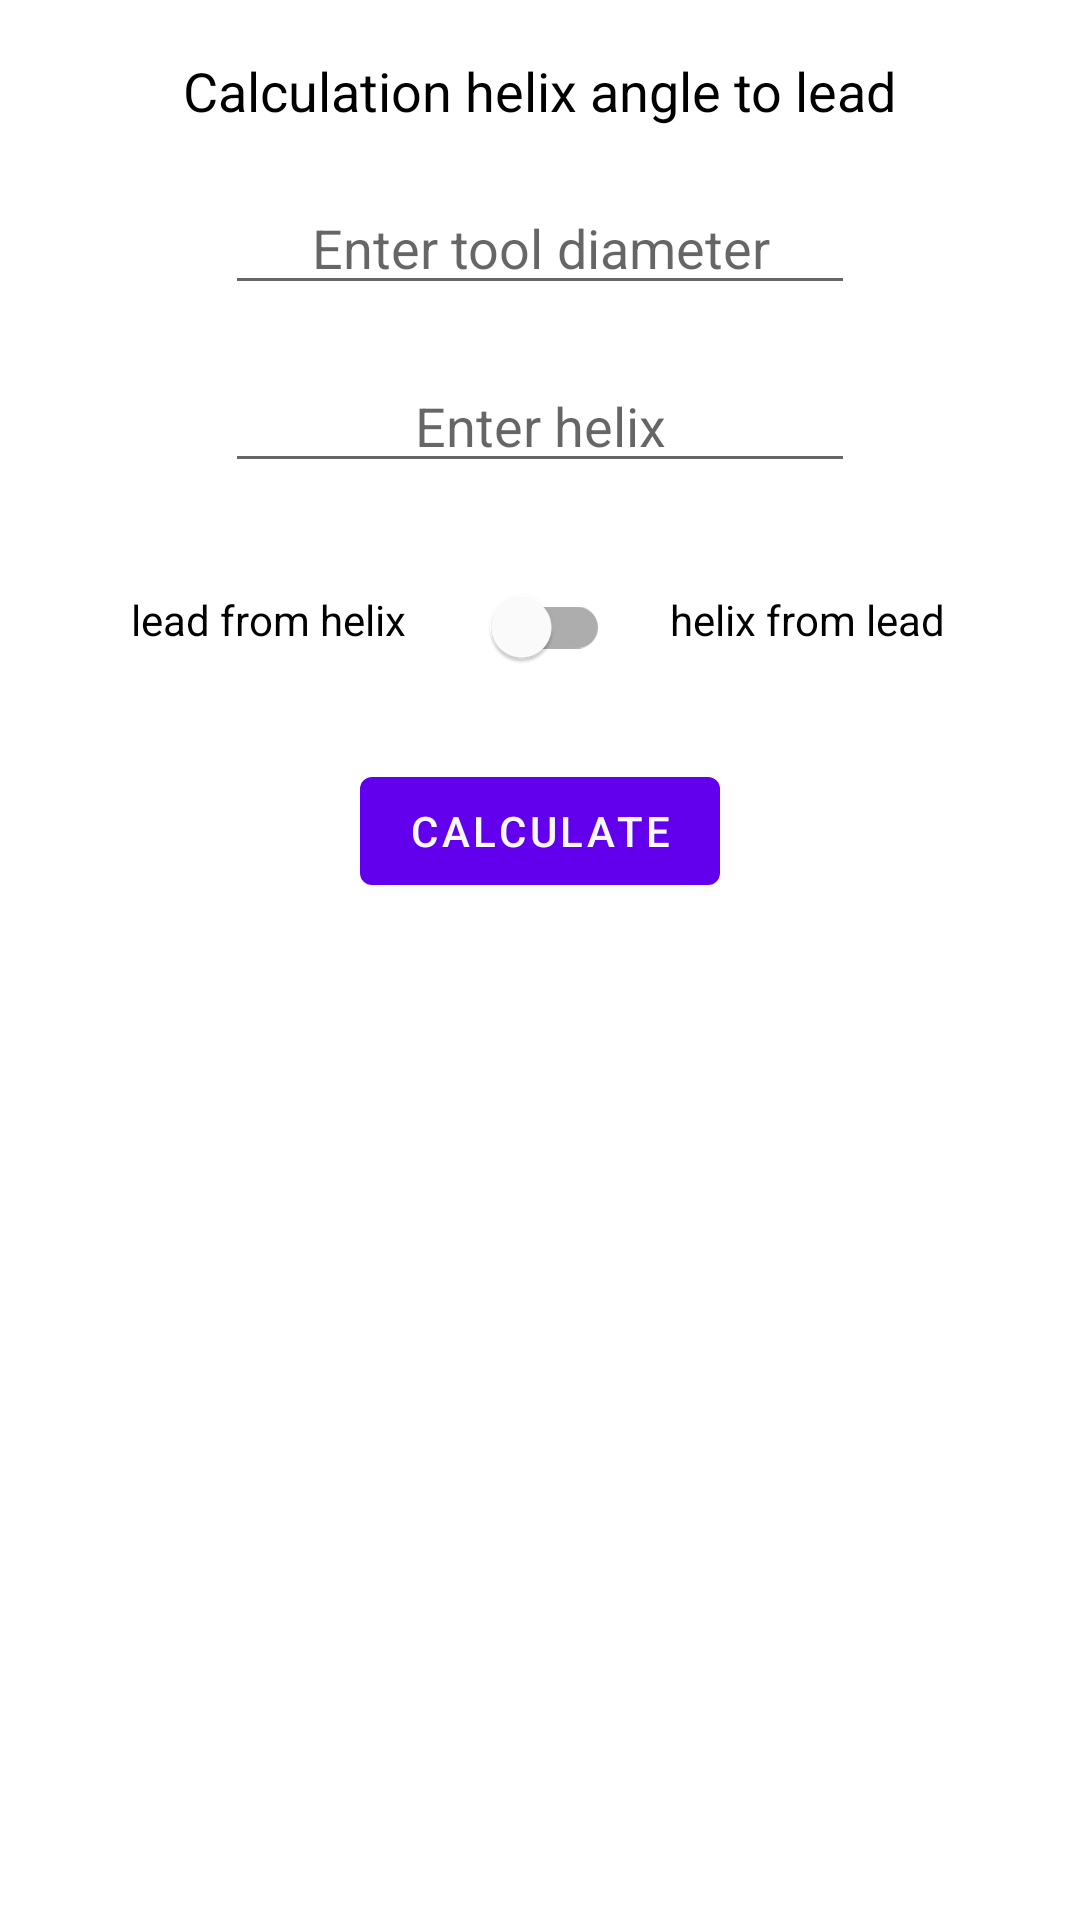

Android layout source for this screen:
<!-- AndroidManifest.xml: application theme Theme.EndMillCalculator -->
<!-- res/layout/helix_fragment.xml -->
<?xml version="1.0" encoding="utf-8"?>
<androidx.constraintlayout.widget.ConstraintLayout xmlns:android="http://schemas.android.com/apk/res/android"
    xmlns:app="http://schemas.android.com/apk/res-auto"
    xmlns:tools="http://schemas.android.com/tools"
    android:id="@+id/helixFragment_body"
    android:layout_width="match_parent"
    android:layout_height="match_parent">

    <TextView
        android:id="@+id/helix_title"
        android:layout_width="wrap_content"
        android:layout_height="wrap_content"
        android:text="@string/helix_title_text"
        app:layout_constraintEnd_toEndOf="parent"
        app:layout_constraintStart_toStartOf="parent"
        app:layout_constraintTop_toTopOf="parent"
        style="@style/page_title" />

    <EditText
        android:id="@+id/helix_diameter_input"
        android:layout_width="wrap_content"
        android:layout_height="wrap_content"
        android:layout_marginTop="@dimen/top_margin"
        android:autofillHints=""
        android:ems="10"
        android:gravity="center"
        android:hint="@string/diameter_input_hint"
        android:inputType="numberDecimal"
        app:layout_constraintEnd_toEndOf="parent"
        app:layout_constraintStart_toStartOf="parent"
        app:layout_constraintTop_toBottomOf="@id/helix_title" />

    <EditText
        android:id="@+id/helix_input"
        android:layout_width="wrap_content"
        android:layout_height="wrap_content"
        android:layout_marginTop="@dimen/top_margin"
        android:autofillHints=""
        android:ems="10"
        android:gravity="center"
        android:hint="@string/helix_input_hint"
        android:inputType="numberDecimal"
        app:layout_constraintEnd_toEndOf="parent"
        app:layout_constraintStart_toStartOf="parent"
        app:layout_constraintTop_toBottomOf="@id/helix_diameter_input" />

    <androidx.constraintlayout.widget.Barrier
        android:id="@+id/barrier"
        android:layout_width="wrap_content"
        android:layout_height="wrap_content"
        app:barrierDirection="bottom"
        app:constraint_referenced_ids="helix_input" />

    <TextView
        android:id="@+id/to_lead_label"
        android:layout_width="wrap_content"
        android:layout_height="wrap_content"
        android:layout_marginTop="24dp"
        android:layout_marginEnd="8dp"
        android:padding="12dp"
        android:text="@string/to_lead_from_helix"
        android:textColor="@color/black"
        app:layout_constraintEnd_toStartOf="@id/helix_to_lead_switch"
        app:layout_constraintTop_toBottomOf="@id/barrier" />

    <com.google.android.material.switchmaterial.SwitchMaterial
        android:id="@+id/helix_to_lead_switch"
        android:layout_width="wrap_content"
        android:layout_height="wrap_content"
        android:layout_marginTop="24dp"
        app:layout_constraintEnd_toEndOf="parent"
        app:layout_constraintHorizontal_bias="0.498"
        app:layout_constraintStart_toStartOf="parent"
        app:layout_constraintTop_toBottomOf="@id/barrier" />

    <com.google.android.material.textview.MaterialTextView
        android:id="@+id/to_helix_label"
        android:layout_width="wrap_content"
        android:layout_height="wrap_content"
        android:layout_marginStart="8dp"
        android:layout_marginTop="24dp"
        android:padding="12dp"
        android:text="@string/to_helix_from_lead"
        android:textColor="@color/black"
        app:layout_constraintStart_toEndOf="@id/helix_to_lead_switch"
        app:layout_constraintTop_toBottomOf="@id/barrier" />
    <com.google.android.material.button.MaterialButton
        android:layout_width="wrap_content"
        android:layout_height="wrap_content"
        android:id="@+id/calculate_button"
        android:text="@string/helix_calc_text"
        app:layout_constraintTop_toBottomOf="@id/helix_to_lead_switch"
        app:layout_constraintStart_toStartOf="parent"
        app:layout_constraintEnd_toEndOf="parent"
        android:layout_marginTop="20dp"/>
    <com.google.android.material.textview.MaterialTextView
        android:layout_width="wrap_content"
        android:layout_height="wrap_content"
        android:id="@+id/result"
        tools:text="45.366"
        app:layout_constraintTop_toBottomOf="@id/calculate_button"
        app:layout_constraintStart_toStartOf="parent"
        app:layout_constraintEnd_toEndOf="parent"
        android:layout_marginTop="24dp"
        android:textSize="22sp"
        android:textColor="@color/black"/>
</androidx.constraintlayout.widget.ConstraintLayout>
<!-- resources referenced by this layout -->
<resources>
  <color name="black">#FF000000</color>
  <dimen name="top_margin">18dp</dimen>
  <string name="diameter_input_hint">Enter tool diameter</string>
  <string name="helix_calc_text">Calculate</string>
  <string name="helix_input_hint">Enter helix</string>
  <string name="helix_title_text">Calculation helix angle to lead</string>
  <string name="to_helix_from_lead">helix from lead</string>
  <string name="to_lead_from_helix">lead from helix</string>
  <style name="page_title">
          <item name="android:layout_marginTop">18dp</item>
          <item name="android:textColor">@color/black</item>
          <item name="android:textSize">18sp</item>
      </style>
  <style name="Theme.EndMillCalculator" parent="Theme.MaterialComponents.DayNight.DarkActionBar">
          
          <item name="colorPrimary">@color/purple_500</item>
          <item name="colorPrimaryVariant">@color/purple_700</item>
          <item name="colorOnPrimary">@color/white</item>
          
          <item name="colorSecondary">@color/teal_200</item>
          <item name="colorSecondaryVariant">@color/teal_700</item>
          <item name="colorOnSecondary">@color/black</item>
          
          <item name="android:statusBarColor" tools:targetApi="l">?attr/colorPrimaryVariant</item>
          
      </style>
  <color name="purple_500">#FF6200EE</color>
  <color name="purple_700">#FF3700B3</color>
  <color name="white">#F7F8FB</color>
  <color name="teal_200">#FF03DAC5</color>
  <color name="teal_700">#FF018786</color>
</resources>
